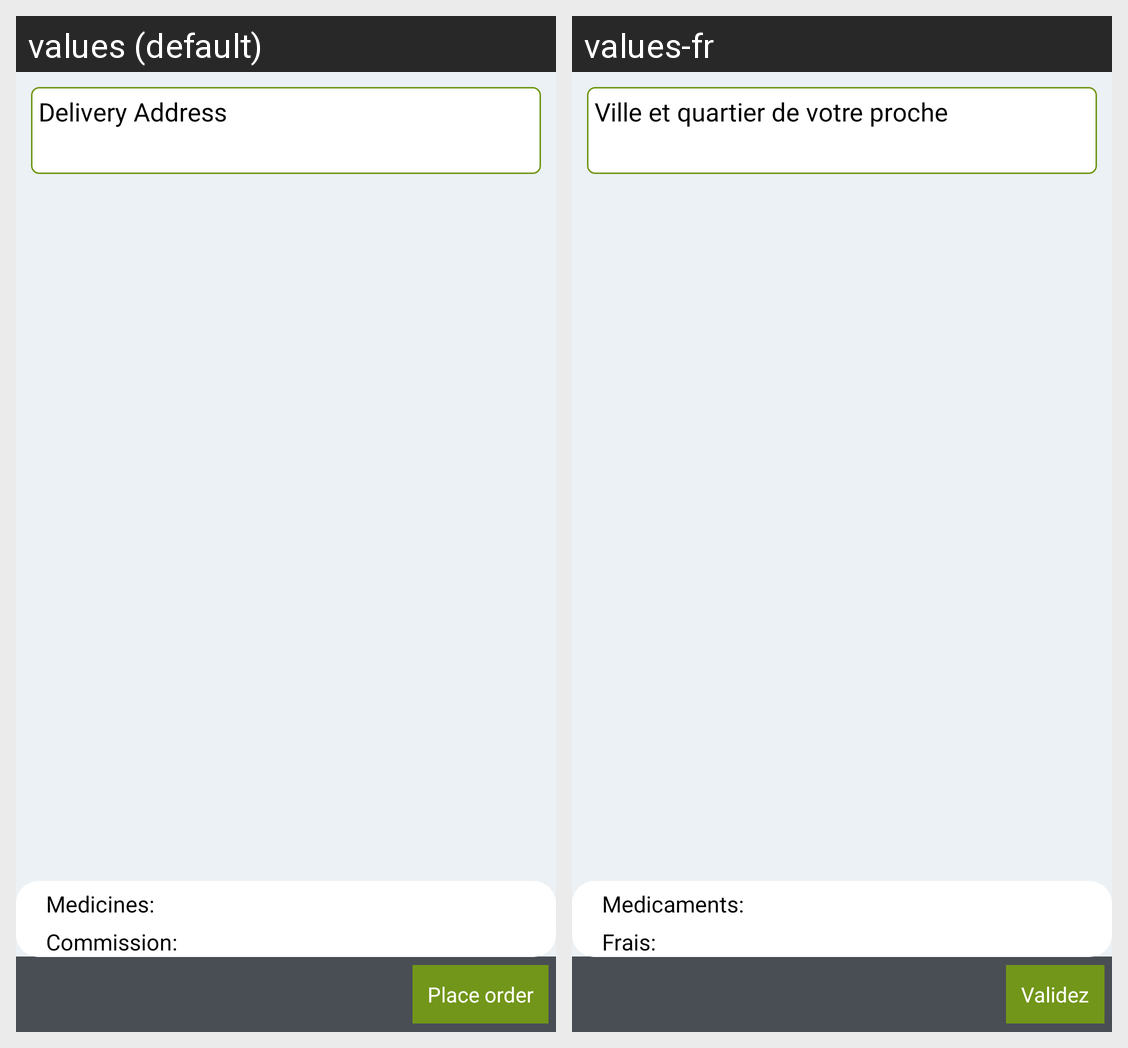

Strings drawn on this Android screen and how each of the app's shown locales translates them:
Android screen res/layout/activity_countries_place_order.xml rendered under 2 locales, left to right: values (default), values-fr. Device: Nexus 5 (rendered at 1080×1920; each locale shown at half size, 540×960, under a caption strip naming it); theme AppTheme.
Strings drawn on this screen, with the default value and each locale's value (text and hints the layout hard-codes, and strings that could not be matched under every locale, appear in the picture but are not listed):

del_address
  values: Delivery Address
  values-fr: Ville et quartier de votre proche

place_order
  values: Place order
  values-fr: Validez

medicaments
  values: Medicines:
  values-fr: Medicaments:

frais
  values: Commission:
  values-fr: Frais:
